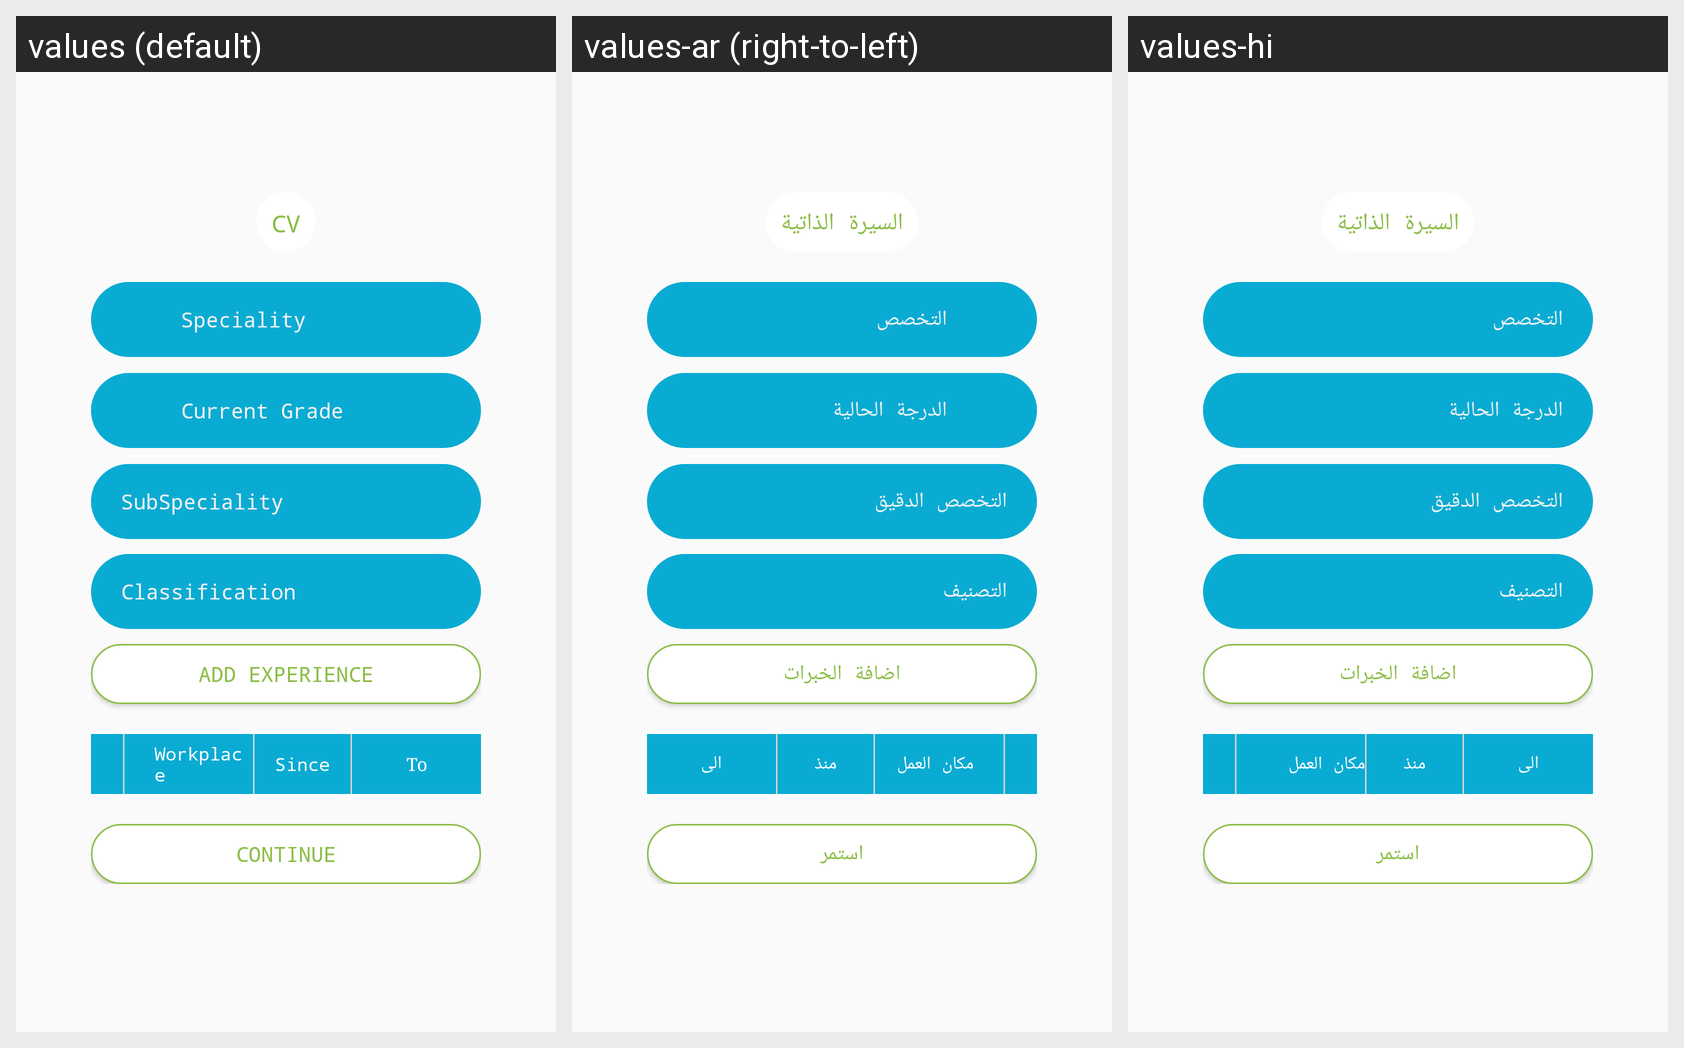

This grid shows one Android layout under several languages. Give, for every string resource on the screen, its name, the default text and each shown locale's text.
Android screen res/layout/fragment_doctor_registration_step3.xml rendered under 3 locales, left to right: values (default), values-ar (right-to-left), values-hi. Device: Nexus 5 (rendered at 1080×1920; each locale shown at half size, 540×960, under a caption strip naming it); theme AppTheme.
Strings drawn on this screen, with the default value and each locale's value (text and hints the layout hard-codes, and strings that could not be matched under every locale, appear in the picture but are not listed):

cv
  values: cv
  values-ar: السيرة الذاتية
  values-hi: السيرة الذاتية

speciality
  values: Speciality
  values-ar: التخصص
  values-hi: التخصص

current_grade
  values: Current Grade
  values-ar: الدرجة الحالية
  values-hi: الدرجة الحالية

subspecility
  values: SubSpeciality
  values-ar: التخصص الدقيق
  values-hi: التخصص الدقيق

classification
  values: Classification
  values-ar: التصنيف
  values-hi: التصنيف

add_experience
  values: Add Experience
  values-ar: اضافة الخبرات
  values-hi: اضافة الخبرات

continue_tv
  values: continue
  values-ar: استمر
  values-hi: استمر

workplace
  values: Workplace
  values-ar: مكان العمل
  values-hi: مكان العمل

since
  values: Since
  values-ar: منذ
  values-hi: منذ

to
  values: To
  values-ar: الى
  values-hi: الى
